Image classification data set "videogames-cnn-dataset" (Pablo-H-H/Inteligencia_Artificial_Clasificador_Videojuegos on GitHub). Class labels (21): Apex Legends, CSGO, Clash Royale, Dead by Daylight, Dota 2, Escape from Tarkov, FIFA 21, Fortnite, Free Fire, GTA V, League of Legends, Minecraft, Overwatch, PUBG Battlegrounds, Rainbow Six, Rocket League, Rust, Sea of Thieves, Valorant, Warzone, World of Warcraft.

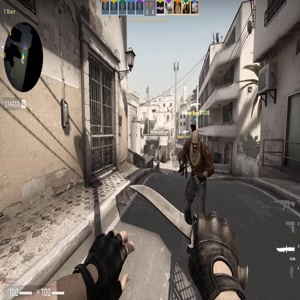
Label: CSGO

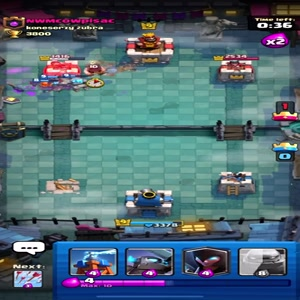
Label: Clash Royale

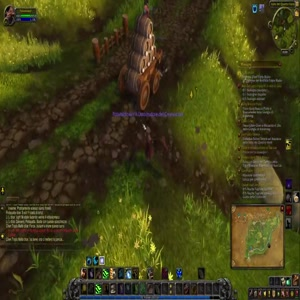
Label: World of Warcraft

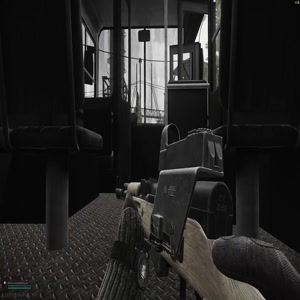
Label: Escape from Tarkov

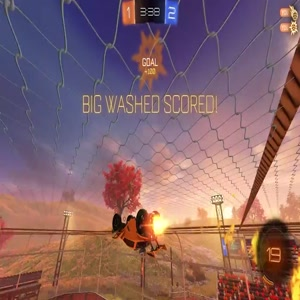
Label: Rocket League

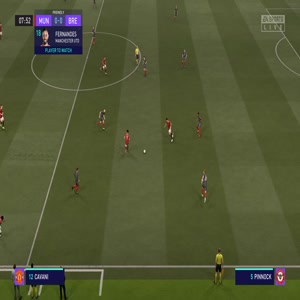
Label: FIFA 21
